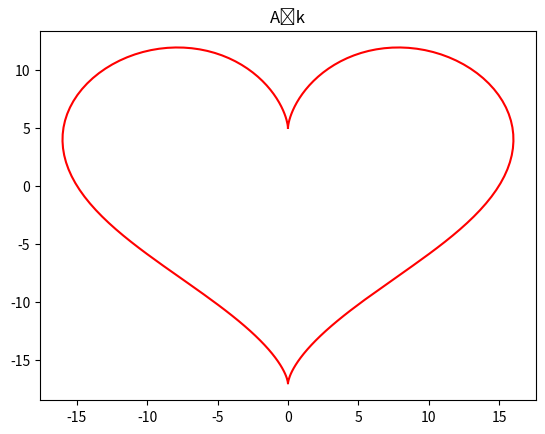

Python code for this plot:
import numpy as np
from matplotlib import pyplot as plt

t = np.linspace(0, 2 * np.pi, 200) #0,2pi aralığında 200 adet değer oluşturur
#formul
x = 16 * np.sin(t)**3 #formul
y = 13 * np.cos(t) - 5 * np.cos(2*t) - 2 * np.cos(3*t) - np.cos(4*t)

plt.plot(x,y,color="red") # renk belirler ve çizdirir
plt.title("Aşk") # Figure isim yazar
# plt.savefig("Aşk.png",dpi=300) #Kalbi png olarak kayıt eder
plt.show() # Figure ekranda gösterir 